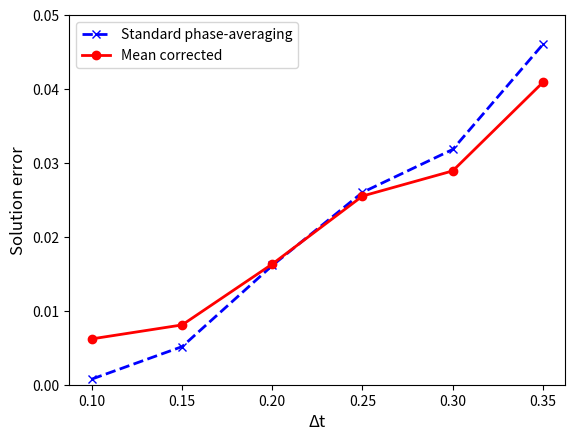

This chart was generated by the following Python code: (Note: this script raises an exception after producing the figure.)
'''
Plots of the RSWEs error to show in the paper.


'''

import numpy as np
from matplotlib import pyplot as plt

##################
# Arrays for the errors:

eps = np.array([0.5,0.1,0.05,0.01,0.001])
dts = np.array([0.1,0.15,0.2,0.25,0.3,0.35])
max_err = np.array([0.05,0.1,0.08, 0.03, 0.003 ])

C_errors = np.array([[0.000767954, 0.005154496, 0.016130026, 0.026020931, 0.031826044, 0.04603805],
                     [0.014775239, 0.028725904, 0.053827323, 0.062178052, 0.087322762, 0.083196265],
                      [0.02961126, 0.044819545, 0.034183755, 0.069930618, 0.070447276, 0.076862223],
                       [0.017884614, 0.02651243, 0.023202593, 0.022738414, 0.026399006, 0.027858809],
                        [0.002745749, 0.002066761, 0.002384491, 0.002824295, 0.001944068, 0.002169136] ])

D_errors = np.array([[0.006203093, 0.008090515, 0.016327843, 0.025524479, 0.028925111, 0.040894121],
                     [0.013705835, 0.022867737, 0.046030305, 0.055413984, 0.072388052, 0.076446545], 
                     [0.024174699, 0.036381742, 0.027892114, 0.062260689, 0.064688747, 0.070390372], 
                     [0.017743233, 0.024655036, 0.022945796, 0.021589109, 0.024773883, 0.026076], 
                     [0.002581567, 0.002004682, 0.002208687, 0.00265178, 0.001899345, 0.002056785]])

for i in np.arange(5):
    plt.figure(i)
    plt.plot(dts, C_errors[i,:], label='Standard phase-averaging', c='b', marker='x', linewidth=2, linestyle='--')
    plt.plot(dts, D_errors[i,:], label='Mean corrected', c='r', marker='o', linewidth=2)
    plt.ylim([0.0, max_err[i]])
    plt.xlabel('\u0394t', size=12)
    plt.ylabel('Solution error', size=12)
    plt.legend()
    plt.savefig(f'figures/rswes_error_{eps[i]}.png', bbox_inches="tight")

plt.show()
